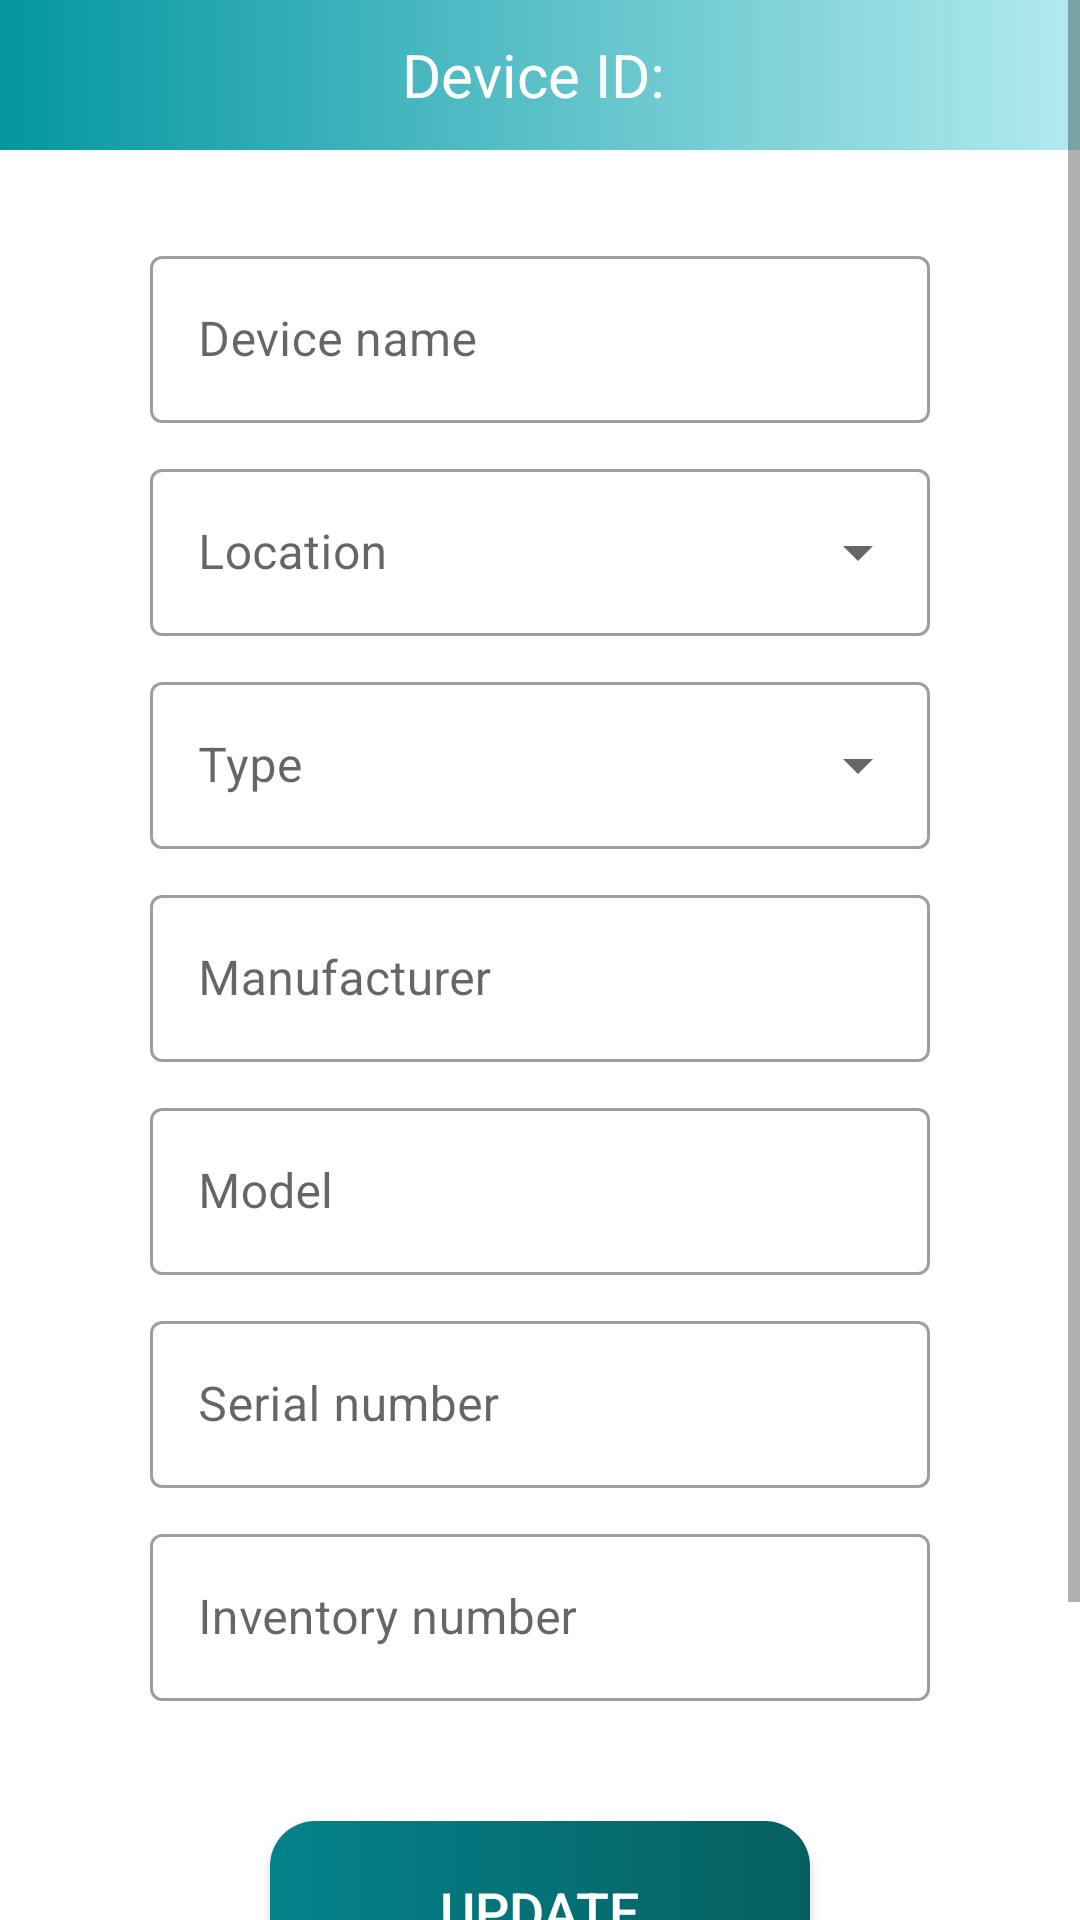

Android layout source for this screen:
<!-- AndroidManifest.xml: application theme Theme.StorageManager -->
<!-- res/layout/activity_update_device.xml -->
<?xml version="1.0" encoding="utf-8"?>
<androidx.constraintlayout.widget.ConstraintLayout xmlns:android="http://schemas.android.com/apk/res/android"
    xmlns:app="http://schemas.android.com/apk/res-auto"
    xmlns:tools="http://schemas.android.com/tools"
    android:layout_width="match_parent"
    android:layout_height="match_parent"
    tools:context=".UpdateDeviceActivity">

    <ScrollView
        android:layout_width="match_parent"
        android:layout_height="match_parent">

        <LinearLayout
            android:layout_width="match_parent"
            android:layout_height="wrap_content"
            android:orientation="vertical" >

            <TextView
                android:id="@+id/textDeviceID"
                style="@style/TextAppearance.AppCompat.Body1"
                android:layout_width="match_parent"
                android:layout_height="50dp"
                android:background="@drawable/ic_custom_button2"
                android:gravity="center"
                android:text="Device ID: "
                android:textColor="@color/white"
                android:textSize="20dp" />

            <com.google.android.material.textfield.TextInputLayout
                android:id="@+id/textUpdateDeviceName"
                style="@style/Widget.MaterialComponents.TextInputLayout.OutlinedBox"
                android:layout_width="match_parent"
                android:layout_height="wrap_content"
                android:layout_marginLeft="50dp"
                android:layout_marginTop="30dp"
                android:layout_marginRight="50dp"
                android:hint="Device name">

                <com.google.android.material.textfield.TextInputEditText
                    android:layout_width="match_parent"
                    android:layout_height="wrap_content" />
            </com.google.android.material.textfield.TextInputLayout>

            <com.google.android.material.textfield.TextInputLayout
                android:id="@+id/textUpdateDeviceLocation"
                style="@style/Widget.MaterialComponents.TextInputLayout.OutlinedBox.ExposedDropdownMenu"
                android:layout_width="match_parent"
                android:layout_height="wrap_content"
                android:layout_marginLeft="50dp"
                android:layout_marginTop="10dp"
                android:layout_marginRight="50dp"
                android:hint="Location" >

                <AutoCompleteTextView
                    android:id="@+id/autoCompleteUpdateDeviceLocation"
                    android:layout_width="match_parent"
                    android:layout_height="wrap_content"
                    android:inputType="none" />

            </com.google.android.material.textfield.TextInputLayout>

            <com.google.android.material.textfield.TextInputLayout
                android:id="@+id/textUpdateDeviceType"
                style="@style/Widget.MaterialComponents.TextInputLayout.OutlinedBox.ExposedDropdownMenu"
                android:layout_width="match_parent"
                android:layout_height="wrap_content"
                android:layout_marginLeft="50dp"
                android:layout_marginTop="10dp"
                android:layout_marginRight="50dp"
                android:hint="Type" >

                <AutoCompleteTextView
                    android:id="@+id/autoCompleteUpdateDeviceType"
                    android:layout_width="match_parent"
                    android:layout_height="wrap_content"
                    android:inputType="none" />

            </com.google.android.material.textfield.TextInputLayout>

            <com.google.android.material.textfield.TextInputLayout
                android:id="@+id/textUpdateDeviceManufacturer"
                style="@style/Widget.MaterialComponents.TextInputLayout.OutlinedBox"
                android:layout_width="match_parent"
                android:layout_height="wrap_content"
                android:layout_marginLeft="50dp"
                android:layout_marginTop="10dp"
                android:layout_marginRight="50dp"
                android:hint="Manufacturer" >

                <com.google.android.material.textfield.TextInputEditText
                    android:layout_width="match_parent"
                    android:layout_height="wrap_content" />
            </com.google.android.material.textfield.TextInputLayout>

            <com.google.android.material.textfield.TextInputLayout
                android:id="@+id/textUpdateDeviceModel"
                style="@style/Widget.MaterialComponents.TextInputLayout.OutlinedBox"
                android:layout_width="match_parent"
                android:layout_height="wrap_content"
                android:layout_marginLeft="50dp"
                android:layout_marginTop="10dp"
                android:layout_marginRight="50dp"
                android:hint="Model" >

                <com.google.android.material.textfield.TextInputEditText
                    android:layout_width="match_parent"
                    android:layout_height="wrap_content" />
            </com.google.android.material.textfield.TextInputLayout>

            <com.google.android.material.textfield.TextInputLayout
                android:id="@+id/textUpdateSerialNumber"
                android:layout_width="match_parent"
                android:layout_height="wrap_content"
                android:layout_marginTop="10dp"
                android:layout_marginLeft="50dp"
                android:layout_marginRight="50dp"
                android:hint="Serial number"
                style="@style/Widget.MaterialComponents.TextInputLayout.OutlinedBox">

                <com.google.android.material.textfield.TextInputEditText
                    android:layout_width="match_parent"
                    android:layout_height="wrap_content" />
            </com.google.android.material.textfield.TextInputLayout>

            <com.google.android.material.textfield.TextInputLayout
                android:id="@+id/textUpdateInventoryNumber"
                android:layout_width="match_parent"
                android:layout_height="wrap_content"
                android:layout_marginTop="10dp"
                android:layout_marginLeft="50dp"
                android:layout_marginRight="50dp"
                android:hint="Inventory number"
                style="@style/Widget.MaterialComponents.TextInputLayout.OutlinedBox">

                <com.google.android.material.textfield.TextInputEditText
                    android:layout_width="match_parent"
                    android:layout_height="wrap_content" />
            </com.google.android.material.textfield.TextInputLayout>

            <androidx.appcompat.widget.AppCompatButton
                android:id="@+id/buttonUpdateDevice"
                android:layout_width="180dp"
                android:layout_height="60dp"
                android:text="Update"
                android:textSize="18dp"
                android:background="@drawable/ic_custom_button"
                android:textColor="@color/white"
                android:layout_gravity="center"
                android:layout_marginTop="40dp" />

            <androidx.appcompat.widget.AppCompatButton
                android:id="@+id/buttonDeleteDevice"
                android:layout_width="180dp"
                android:layout_height="60dp"
                android:text="Delete"
                android:textSize="18dp"
                android:background="@drawable/ic_custom_button4"
                android:textColor="@color/white"
                android:layout_gravity="center"
                android:layout_marginTop="10dp"
                android:layout_marginBottom="30dp" />
        </LinearLayout>
    </ScrollView>

</androidx.constraintlayout.widget.ConstraintLayout>
<!-- resources referenced by this layout -->
<resources>
  <!-- drawable ic_custom_button (drawable) -->
  <?xml version="1.0" encoding="utf-8"?>
  
  <shape xmlns:android="http://schemas.android.com/apk/res/android"
      android:shape="rectangle">
  
      <gradient android:startColor="#04828a" android:endColor="#055f60"/>
      <corners android:radius="15dp" />
  
  
  </shape>
  <!-- drawable ic_custom_button2 (drawable) -->
  <?xml version="1.0" encoding="utf-8"?>
  
  <shape xmlns:android="http://schemas.android.com/apk/res/android"
      android:shape="rectangle">
  
      <gradient android:startColor="#0396a1" android:endColor="#b2ebef"/>
  
  </shape>
  <!-- drawable ic_custom_button4 (drawable) -->
  <?xml version="1.0" encoding="utf-8"?>
  
  <shape xmlns:android="http://schemas.android.com/apk/res/android"
      android:shape="rectangle">
  
      <gradient android:startColor="#e64014" android:endColor="#ff693f"/>
      <corners android:radius="15dp"/>
  
  </shape>
  <style name="Theme.StorageManager" parent="Theme.MaterialComponents.DayNight.DarkActionBar">
          
          <item name="colorPrimary">#055f60</item>
          <item name="colorPrimaryVariant">#04828a</item>
          <item name="colorOnPrimary">@color/white</item>
          
          <item name="colorSecondary">#ff4d1d</item>
          <item name="colorSecondaryVariant">#bf2b06</item>
          <item name="colorOnSecondary">@color/white</item>
          
          <item name="android:statusBarColor" tools:targetApi="l">#055f60</item>
          
      </style>
  <!-- not gathered from this repository: default colours our renderer supplied (Android Studio template values) -->
  <color name="white">#FFFFFFFF</color>
</resources>
